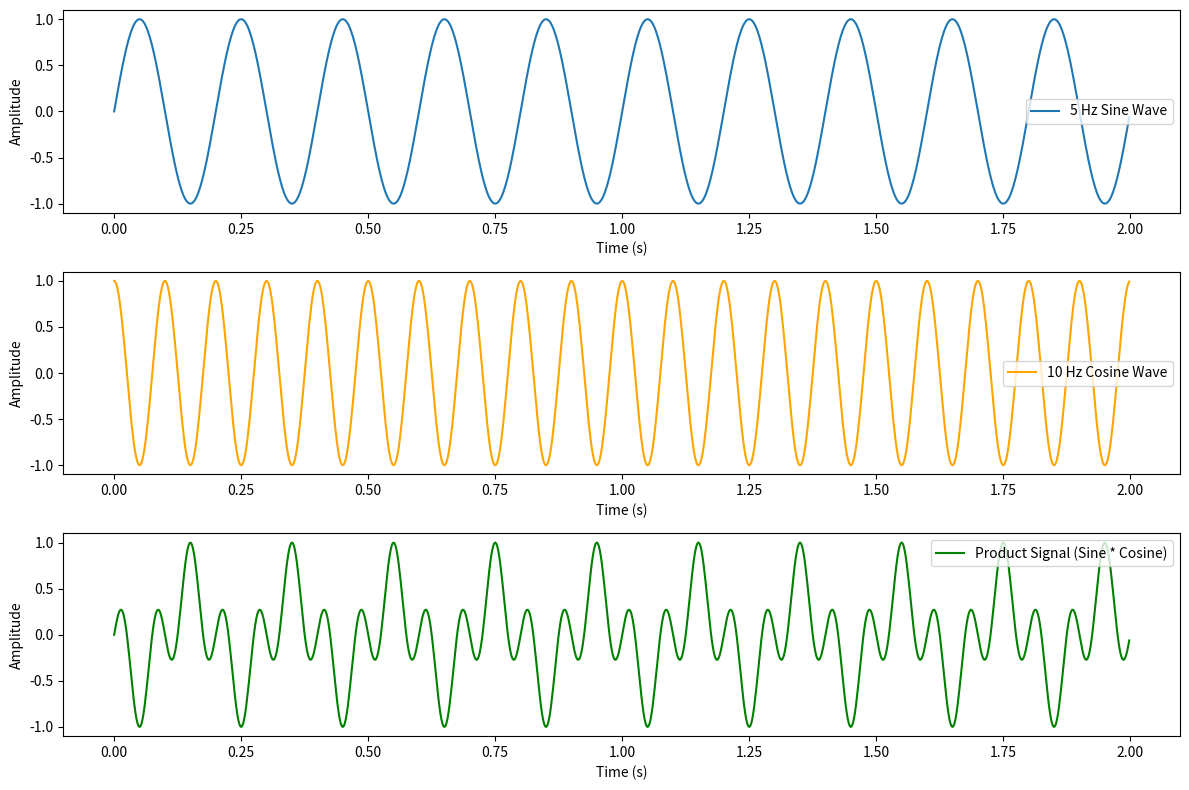

Recreate this plot in Python.
#b.	Generate a 5 Hz sine wave and a 10 Hz cosine wave, both sampled at 500 Hz for 2 seconds. Multiply the two signals element-wise and plot the resulting signal.
import numpy as np
import matplotlib.pyplot as plt

# Sampling parameters
fs = 500  # Sampling frequency (Hz)
t = np.linspace(0, 2, 2 * fs, endpoint=False)  # Time array for 2 seconds

# Frequencies
f1 = 5   # 5 Hz sine
f2 = 10  # 10 Hz cosine

# Generate signals
sine_wave = np.sin(2 * np.pi * f1 * t)
cosine_wave = np.cos(2 * np.pi * f2 * t)

# Element-wise multiplication
product_signal = sine_wave * cosine_wave

# Plot signals
plt.figure(figsize=(12, 8))

plt.subplot(3, 1, 1)
plt.plot(t, sine_wave, label="5 Hz Sine Wave")
plt.legend()
plt.xlabel("Time (s)")
plt.ylabel("Amplitude")

plt.subplot(3, 1, 2)
plt.plot(t, cosine_wave, label="10 Hz Cosine Wave", color="orange")
plt.legend()
plt.xlabel("Time (s)")
plt.ylabel("Amplitude")

plt.subplot(3, 1, 3)
plt.plot(t, product_signal, label="Product Signal (Sine * Cosine)", color="green")
plt.legend()
plt.xlabel("Time (s)")
plt.ylabel("Amplitude")

plt.tight_layout()
plt.show()
